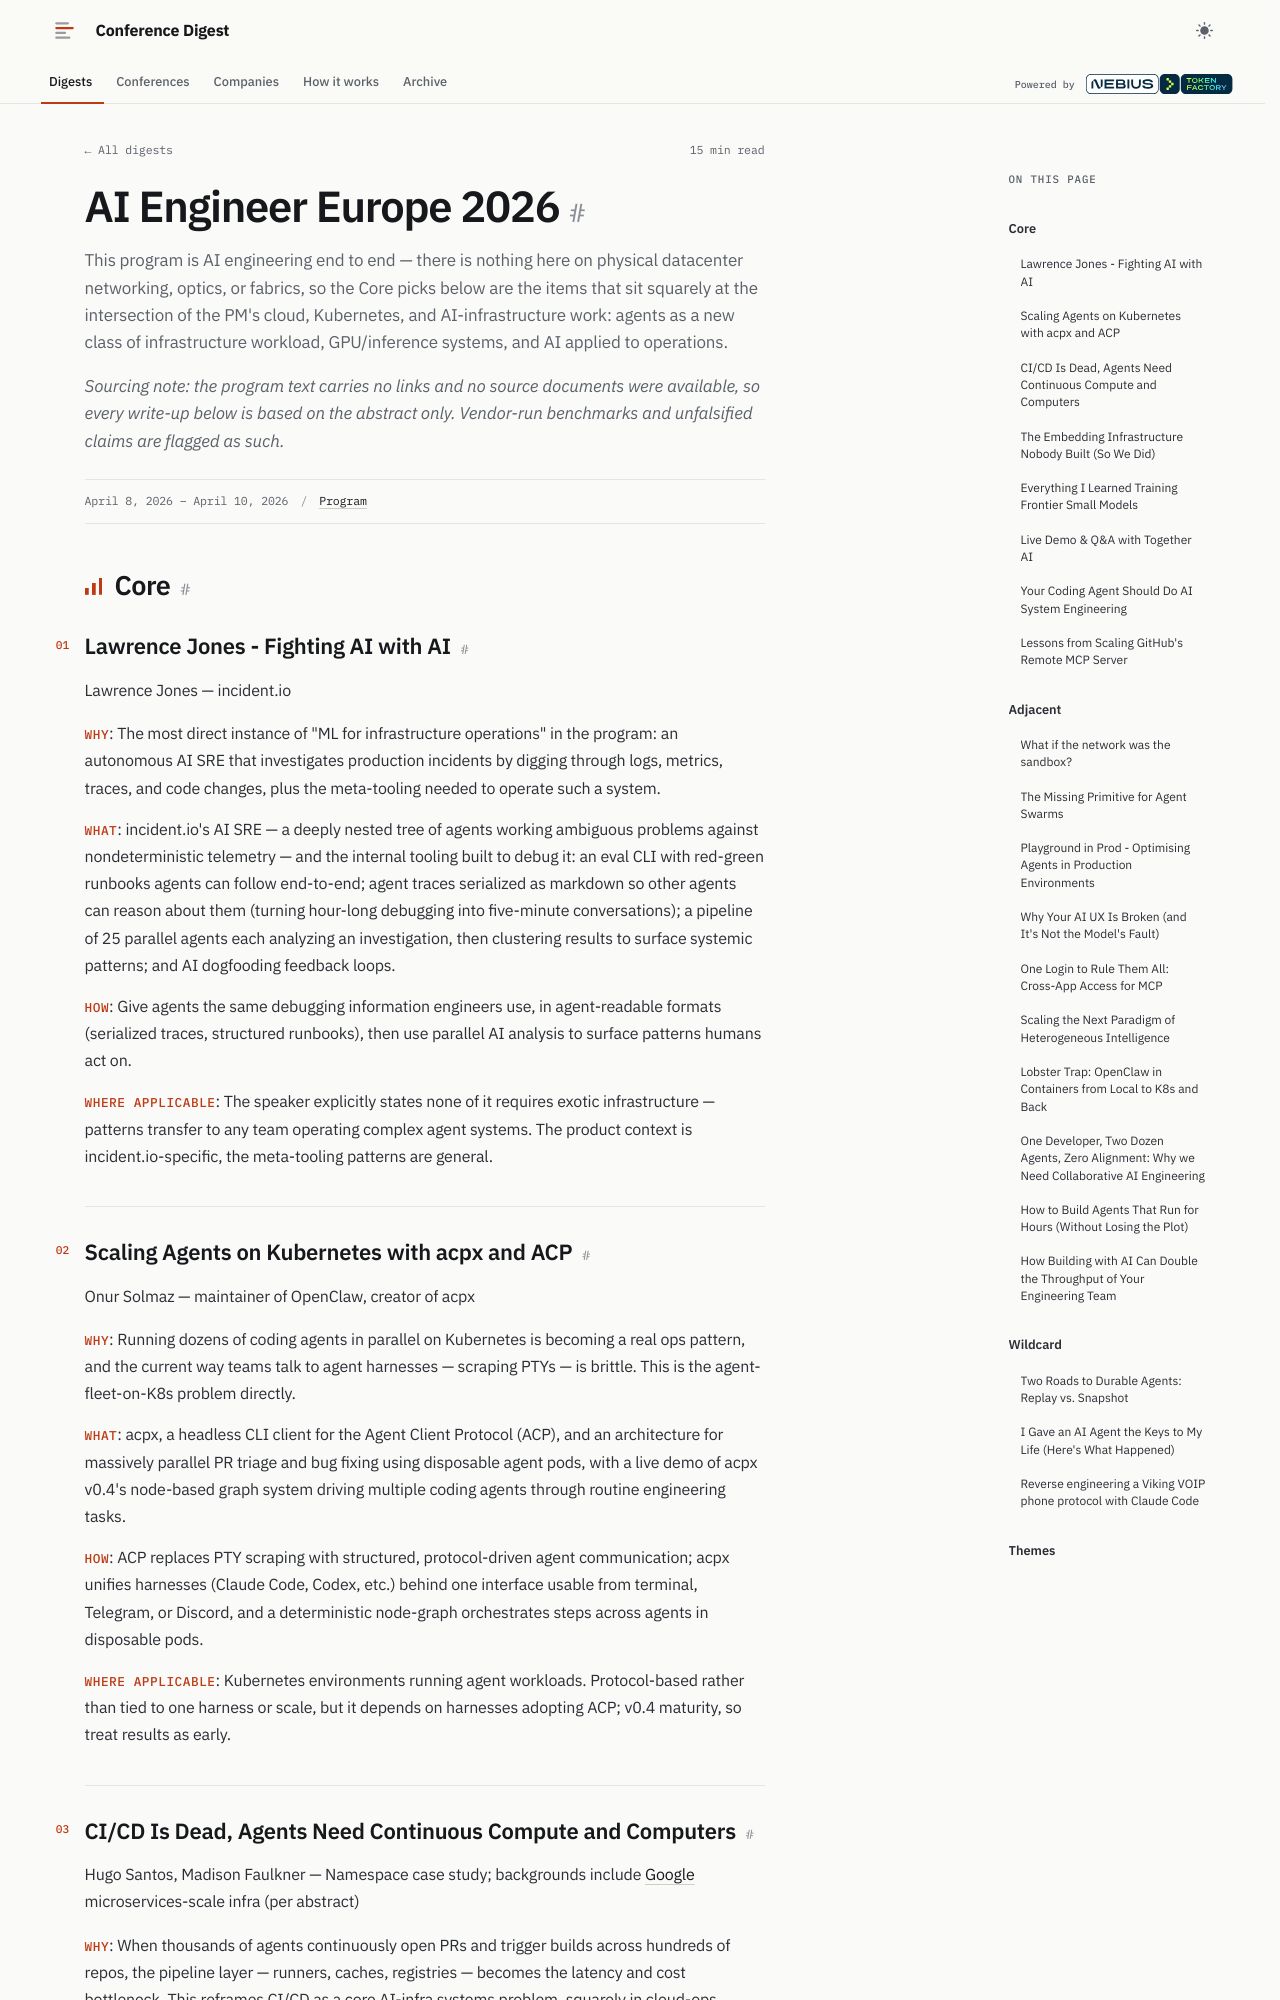

repository: hellt/conference-digest · page: aiengineer-europe-2026/index.html · generator: mkdocs

<!--
conference: AI Engineer Europe 2026
source_url: https://ai.engineer/europe/2026/sessions.json
generated: 2026-11-11
registry_key: aiengineer-europe-2026
written_by: ToFaRev (zai-org/GLM-5.3)
-->

# AI Engineer Europe 2026

This program is AI engineering end to end — there is nothing here on physical datacenter networking, optics, or fabrics, so the Core picks below are the items that sit squarely at the intersection of the PM's cloud, Kubernetes, and AI-infrastructure work: agents as a new class of infrastructure workload, GPU/inference systems, and AI applied to operations.

*Sourcing note: the program text carries no links and no source documents were available, so every write-up below is based on the abstract only. Vendor-run benchmarks and unfalsified claims are flagged as such.*

## Core

### Lawrence Jones - Fighting AI with AI

Lawrence Jones — incident.io

- **Why**: The most direct instance of "ML for infrastructure operations" in the program: an autonomous AI SRE that investigates production incidents by digging through logs, metrics, traces, and code changes, plus the meta-tooling needed to operate such a system.
- **What**: incident.io's AI SRE — a deeply nested tree of agents working ambiguous problems against nondeterministic telemetry — and the internal tooling built to debug it: an eval CLI with red-green runbooks agents can follow end-to-end; agent traces serialized as markdown so other agents can reason about them (turning hour-long debugging into five-minute conversations); a pipeline of 25 parallel agents each analyzing an investigation, then clustering results to surface systemic patterns; and AI dogfooding feedback loops.
- **How**: Give agents the same debugging information engineers use, in agent-readable formats (serialized traces, structured runbooks), then use parallel AI analysis to surface patterns humans act on.
- **Where applicable**: The speaker explicitly states none of it requires exotic infrastructure — patterns transfer to any team operating complex agent systems. The product context is incident.io-specific, the meta-tooling patterns are general.

### Scaling Agents on Kubernetes with acpx and ACP

Onur Solmaz — maintainer of OpenClaw, creator of acpx

- **Why**: Running dozens of coding agents in parallel on Kubernetes is becoming a real ops pattern, and the current way teams talk to agent harnesses — scraping PTYs — is brittle. This is the agent-fleet-on-K8s problem directly.
- **What**: acpx, a headless CLI client for the Agent Client Protocol (ACP), and an architecture for massively parallel PR triage and bug fixing using disposable agent pods, with a live demo of acpx v0.4's node-based graph system driving multiple coding agents through routine engineering tasks.
- **How**: ACP replaces PTY scraping with structured, protocol-driven agent communication; acpx unifies harnesses (Claude Code, Codex, etc.) behind one interface usable from terminal, Telegram, or Discord, and a deterministic node-graph orchestrates steps across agents in disposable pods.
- **Where applicable**: Kubernetes environments running agent workloads. Protocol-based rather than tied to one harness or scale, but it depends on harnesses adopting ACP; v0.4 maturity, so treat results as early.
